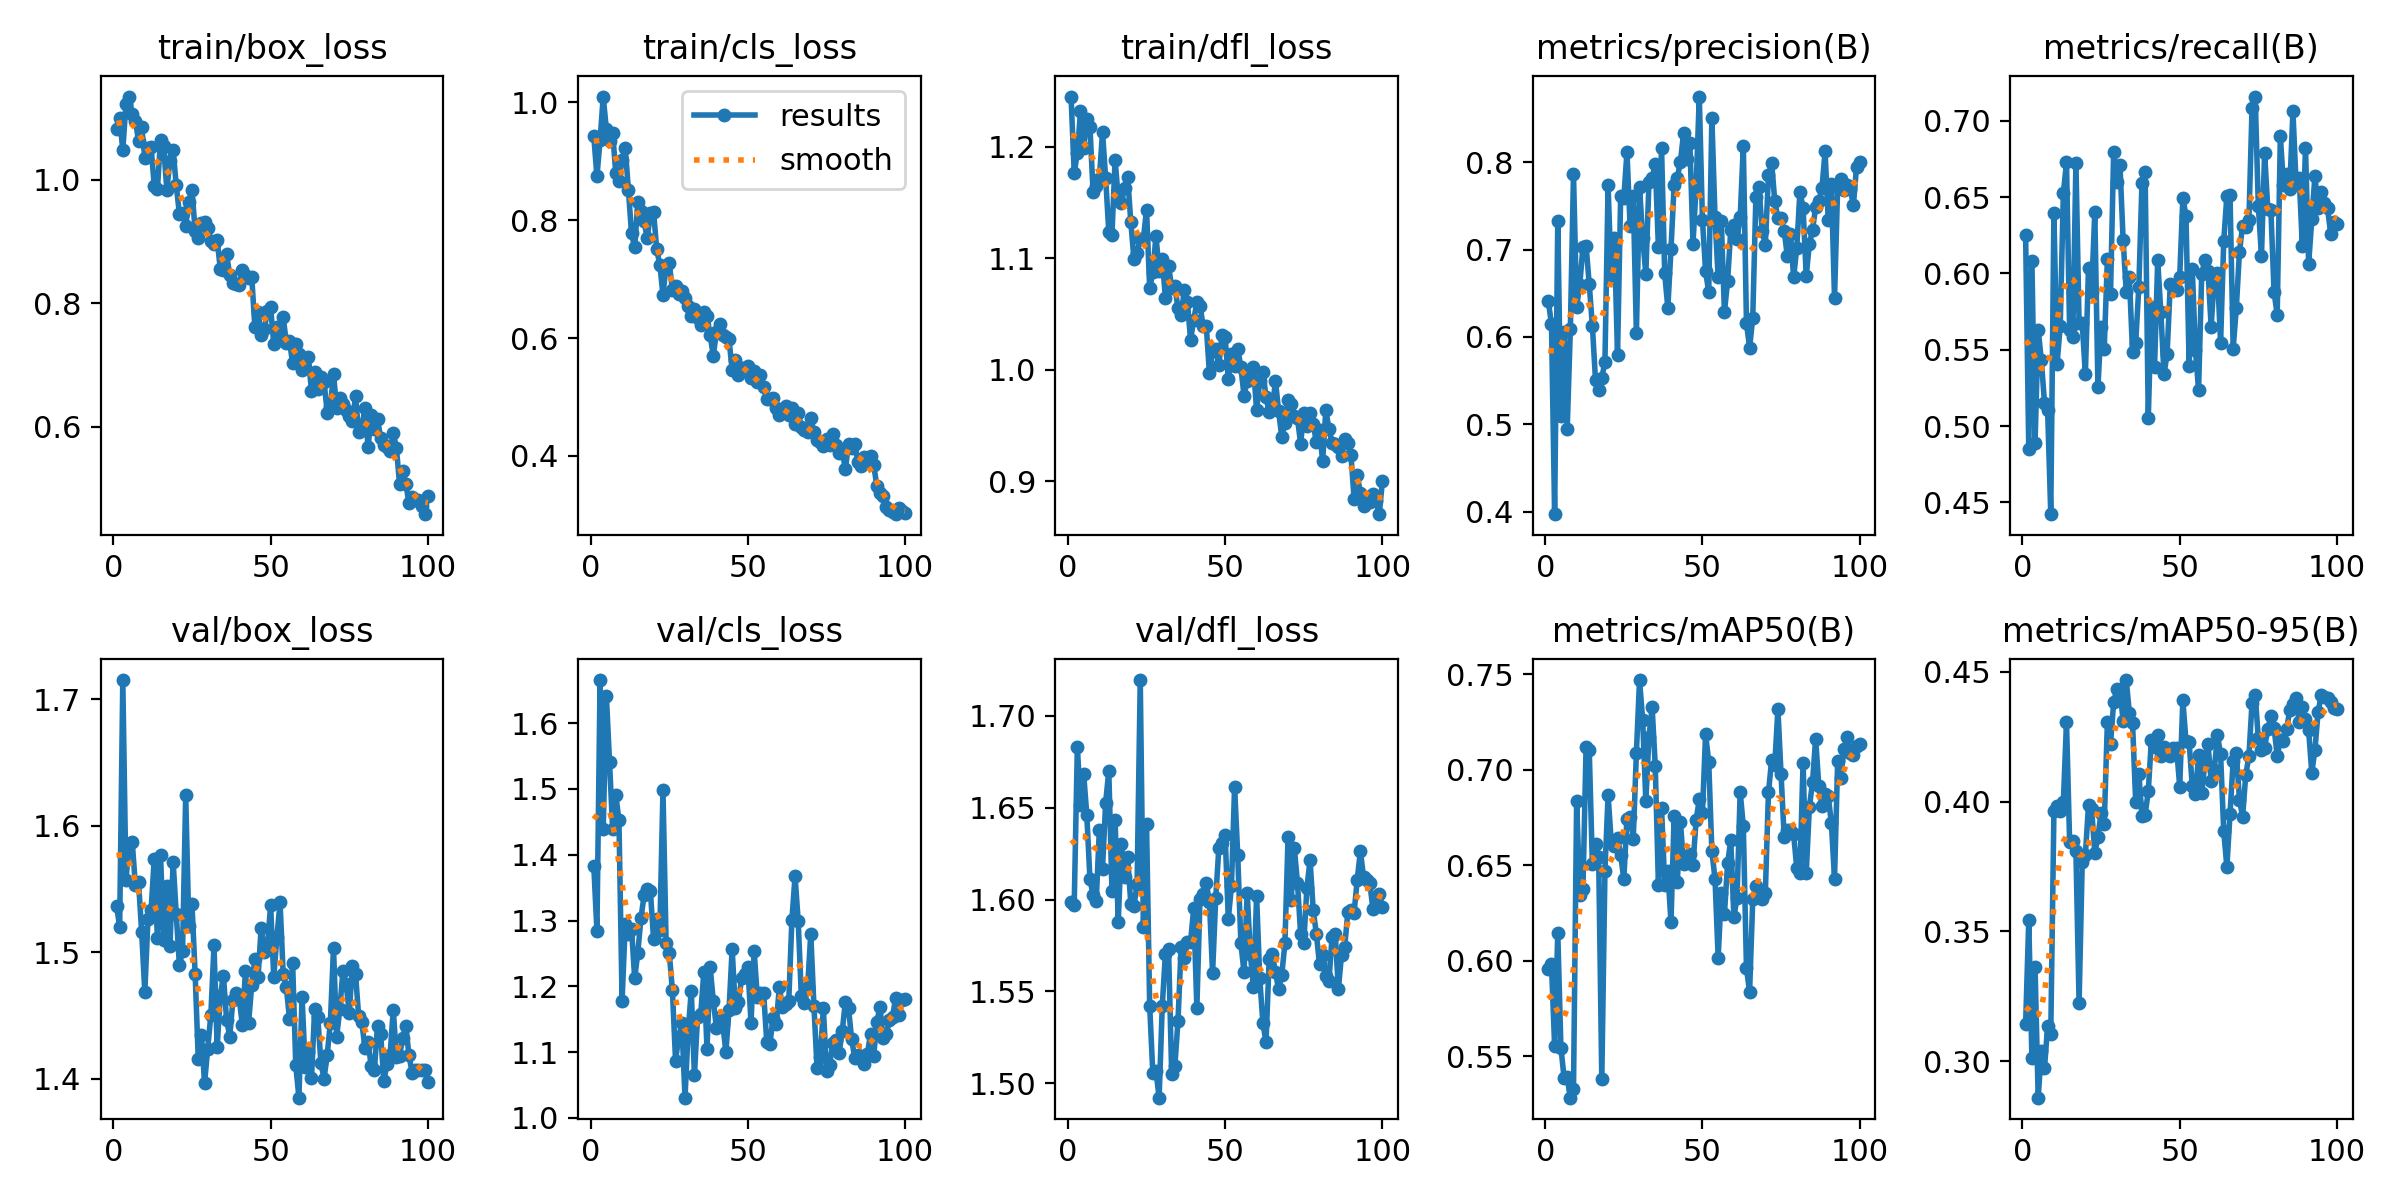

The file beside this chart, header and first rows:
epoch, time, train/box_loss, train/cls_loss, train/dfl_loss, metrics/precision(B), metrics/recall(B), metrics/mAP50(B), metrics/mAP50-95(B), val/box_loss, val/cls_loss, val/dfl_loss, lr/pg0, lr/pg1, lr/pg2
1, 12.6, 1.082, 0.9426, 1.245, 0.6408, 0.625, 0.5954, 0.3141, 1.537, 1.383, 1.599, 0.0002973, 0.0002973, 0.0002973
2, 24.5, 1.1, 0.8744, 1.177, 0.6146, 0.4847, 0.5981, 0.3543, 1.52, 1.284, 1.597, 0.0005943, 0.0005943, 0.0005943
3, 35.72, 1.048, 0.9356, 1.194, 0.397, 0.6085, 0.5553, 0.3011, 1.715, 1.666, 1.683, 0.0008854, 0.0008854, 0.0008854
4, 46.79, 1.123, 1.01, 1.232, 0.7324, 0.4889, 0.6146, 0.3361, 1.557, 1.439, 1.651, 0.000882, 0.000882, 0.000882
5, 57.95, 1.135, 0.9539, 1.199, 0.509, 0.5632, 0.5545, 0.2859, 1.586, 1.641, 1.669, 0.000873, 0.000873, 0.000873
6, 69.12, 1.106, 0.9341, 1.225, 0.6052, 0.5431, 0.5388, 0.3039, 1.587, 1.542, 1.646, 0.000864, 0.000864, 0.000864
7, 80.62, 1.096, 0.9483, 1.218, 0.4949, 0.5153, 0.5388, 0.2972, 1.553, 1.439, 1.611, 0.000855, 0.000855, 0.000855
8, 92, 1.063, 0.8794, 1.159, 0.6086, 0.5103, 0.5282, 0.3136, 1.556, 1.491, 1.602, 0.000846, 0.000846, 0.000846
9, 103.3, 1.085, 0.8666, 1.165, 0.7866, 0.4422, 0.5325, 0.3105, 1.516, 1.452, 1.599, 0.000837, 0.000837, 0.000837
10, 114.5, 1.036, 0.9018, 1.172, 0.6347, 0.6395, 0.6837, 0.3962, 1.469, 1.178, 1.638, 0.000828, 0.000828, 0.000828
11, 126, 1.051, 0.9229, 1.213, 0.6599, 0.5408, 0.6345, 0.3984, 1.526, 1.294, 1.617, 0.000819, 0.000819, 0.000819
12, 137.7, 1.053, 0.852, 1.172, 0.703, 0.5653, 0.6373, 0.3962, 1.534, 1.28, 1.653, 0.00081, 0.00081, 0.00081
13, 149, 0.9898, 0.7776, 1.124, 0.7044, 0.6525, 0.7117, 0.3997, 1.574, 1.288, 1.67, 0.000801, 0.000801, 0.000801
14, 160.4, 0.9846, 0.7539, 1.121, 0.6606, 0.6728, 0.7106, 0.4306, 1.511, 1.212, 1.605, 0.000792, 0.000792, 0.000792
15, 172, 1.064, 0.8301, 1.188, 0.6129, 0.5627, 0.6509, 0.3842, 1.577, 1.251, 1.644, 0.000783, 0.000783, 0.000783
16, 183.2, 1.054, 0.8157, 1.154, 0.5505, 0.5584, 0.6611, 0.3848, 1.51, 1.304, 1.588, 0.000774, 0.000774, 0.000774
17, 194.7, 0.9839, 0.7981, 1.15, 0.5392, 0.6727, 0.6545, 0.3809, 1.552, 1.338, 1.63, 0.000765, 0.000765, 0.000765
18, 206.2, 1.031, 0.769, 1.163, 0.5528, 0.5677, 0.5378, 0.3223, 1.505, 1.347, 1.612, 0.000756, 0.000756, 0.000756
19, 217.7, 1.048, 0.8119, 1.173, 0.5717, 0.5673, 0.647, 0.3767, 1.572, 1.345, 1.623, 0.000747, 0.000747, 0.000747
20, 229.1, 0.9906, 0.8145, 1.133, 0.7737, 0.5339, 0.6869, 0.3794, 1.53, 1.272, 1.598, 0.000738, 0.000738, 0.000738
21, 240.9, 0.9447, 0.7511, 1.099, 0.6672, 0.6037, 0.6622, 0.3987, 1.49, 1.303, 1.596, 0.000729, 0.000729, 0.000729
22, 252.9, 0.9459, 0.7241, 1.105, 0.7133, 0.5881, 0.6603, 0.3972, 1.501, 1.285, 1.609, 0.00072, 0.00072, 0.00072
23, 265, 0.9255, 0.6735, 1.118, 0.5794, 0.6403, 0.6643, 0.3801, 1.624, 1.498, 1.72, 0.000711, 0.000711, 0.000711
24, 277.5, 0.9645, 0.7227, 1.117, 0.7613, 0.5257, 0.6552, 0.3865, 1.521, 1.265, 1.585, 0.000702, 0.000702, 0.000702
25, 289.7, 0.984, 0.7267, 1.144, 0.7588, 0.565, 0.6429, 0.3956, 1.538, 1.251, 1.641, 0.000693, 0.000693, 0.000693
26, 301, 0.9169, 0.6812, 1.073, 0.8117, 0.5506, 0.6744, 0.3912, 1.483, 1.194, 1.542, 0.000684, 0.000684, 0.000684
27, 312.6, 0.9053, 0.6887, 1.087, 0.7273, 0.6097, 0.6754, 0.4307, 1.416, 1.087, 1.505, 0.000675, 0.000675, 0.000675
28, 324.1, 0.9304, 0.6748, 1.12, 0.7612, 0.5868, 0.664, 0.4222, 1.435, 1.123, 1.507, 0.000666, 0.000666, 0.000666
29, 335.5, 0.931, 0.6796, 1.089, 0.6041, 0.6799, 0.709, 0.4383, 1.397, 1.144, 1.492, 0.000657, 0.000657, 0.000657
30, 347.1, 0.9214, 0.6679, 1.099, 0.772, 0.6599, 0.7471, 0.4434, 1.424, 1.031, 1.542, 0.000648, 0.000648, 0.000648
31, 358.8, 0.9002, 0.6551, 1.064, 0.713, 0.6712, 0.7261, 0.443, 1.451, 1.131, 1.571, 0.000639, 0.000639, 0.000639
32, 371.7, 0.8953, 0.637, 1.093, 0.6721, 0.6223, 0.6837, 0.4312, 1.506, 1.193, 1.573, 0.00063, 0.00063, 0.00063
33, 383.9, 0.9028, 0.6489, 1.074, 0.7779, 0.588, 0.7172, 0.4468, 1.425, 1.065, 1.505, 0.000621, 0.000621, 0.000621
34, 396.3, 0.8553, 0.6348, 1.075, 0.7822, 0.5974, 0.7329, 0.4341, 1.466, 1.154, 1.509, 0.000612, 0.000612, 0.000612
35, 408.4, 0.8541, 0.6215, 1.055, 0.798, 0.5485, 0.7021, 0.4303, 1.481, 1.158, 1.534, 0.000603, 0.000603, 0.000603
36, 420.8, 0.8789, 0.6439, 1.049, 0.7024, 0.5545, 0.6398, 0.3999, 1.447, 1.222, 1.574, 0.000594, 0.000594, 0.000594
37, 433.2, 0.8459, 0.6379, 1.071, 0.8164, 0.5911, 0.6799, 0.4108, 1.434, 1.105, 1.568, 0.000585, 0.000585, 0.000585
38, 445.5, 0.8323, 0.6052, 1.061, 0.6726, 0.6595, 0.6399, 0.3945, 1.462, 1.229, 1.577, 0.000576, 0.000576, 0.000576
39, 457.7, 0.8307, 0.5697, 1.027, 0.6333, 0.6666, 0.6468, 0.3949, 1.468, 1.178, 1.577, 0.000567, 0.000567, 0.000567
40, 469.9, 0.8292, 0.6106, 1.045, 0.7003, 0.505, 0.6202, 0.4039, 1.464, 1.137, 1.595, 0.000558, 0.000558, 0.000558
41, 482.1, 0.8541, 0.6233, 1.061, 0.7744, 0.5778, 0.6759, 0.4239, 1.443, 1.153, 1.541, 0.000549, 0.000549, 0.000549
42, 494.2, 0.846, 0.6059, 1.058, 0.7822, 0.5385, 0.6411, 0.4211, 1.485, 1.143, 1.6, 0.00054, 0.00054, 0.00054
43, 506.3, 0.8414, 0.6027, 1.039, 0.8007, 0.6085, 0.6728, 0.4258, 1.444, 1.1, 1.603, 0.000531, 0.000531, 0.000531
44, 518.5, 0.8428, 0.5977, 1.039, 0.8331, 0.5748, 0.6504, 0.4176, 1.474, 1.164, 1.609, 0.000522, 0.000522, 0.000522
45, 530.8, 0.7607, 0.546, 0.9966, 0.804, 0.5339, 0.6519, 0.4211, 1.494, 1.257, 1.599, 0.000513, 0.000513, 0.000513
46, 543.2, 0.7865, 0.5623, 1.017, 0.8222, 0.5475, 0.6557, 0.4189, 1.48, 1.166, 1.56, 0.000504, 0.000504, 0.000504
47, 555.5, 0.7492, 0.538, 1.019, 0.7068, 0.5931, 0.6504, 0.4174, 1.52, 1.176, 1.601, 0.000495, 0.000495, 0.000495
48, 567.7, 0.7582, 0.5484, 1.004, 0.7725, 0.5915, 0.6738, 0.4208, 1.5, 1.212, 1.628, 0.000486, 0.000486, 0.000486
49, 579.8, 0.7866, 0.5487, 1.032, 0.8752, 0.5892, 0.6845, 0.4208, 1.506, 1.218, 1.631, 0.000477, 0.000477, 0.000477
50, 592, 0.793, 0.5522, 1.029, 0.734, 0.5978, 0.6774, 0.4057, 1.537, 1.229, 1.635, 0.000468, 0.000468, 0.000468
51, 604.2, 0.7339, 0.5331, 0.9915, 0.6754, 0.6497, 0.7188, 0.439, 1.48, 1.145, 1.589, 0.000459, 0.000459, 0.000459
52, 616.3, 0.7613, 0.5434, 1.014, 0.6511, 0.6375, 0.7042, 0.4232, 1.512, 1.253, 1.607, 0.00045, 0.00045, 0.00045
53, 628.6, 0.7466, 0.525, 1.003, 0.8506, 0.5394, 0.6574, 0.4228, 1.54, 1.184, 1.662, 0.000441, 0.000441, 0.000441
54, 641, 0.7771, 0.5373, 1.019, 0.7372, 0.603, 0.643, 0.4059, 1.483, 1.19, 1.624, 0.000432, 0.000432, 0.000432
55, 653.6, 0.7362, 0.517, 1.002, 0.6681, 0.5496, 0.6015, 0.403, 1.473, 1.19, 1.576, 0.000423, 0.000423, 0.000423
56, 665.4, 0.7386, 0.496, 0.9766, 0.7323, 0.5237, 0.6357, 0.4178, 1.448, 1.116, 1.56, 0.000414, 0.000414, 0.000414
57, 677, 0.7026, 0.4965, 0.9902, 0.6285, 0.5996, 0.6246, 0.4032, 1.492, 1.112, 1.604, 0.0004051, 0.0004051, 0.0004051
58, 688.3, 0.7335, 0.4985, 0.9976, 0.664, 0.6088, 0.651, 0.4148, 1.411, 1.152, 1.571, 0.0003961, 0.0003961, 0.0003961
59, 699.5, 0.7169, 0.4821, 1.002, 0.722, 0.6018, 0.6632, 0.422, 1.385, 1.142, 1.552, 0.0003871, 0.0003871, 0.0003871
60, 710.8, 0.6912, 0.4697, 0.9635, 0.7281, 0.565, 0.623, 0.4081, 1.465, 1.199, 1.602, 0.0003781, 0.0003781, 0.0003781
... 40 more rows
